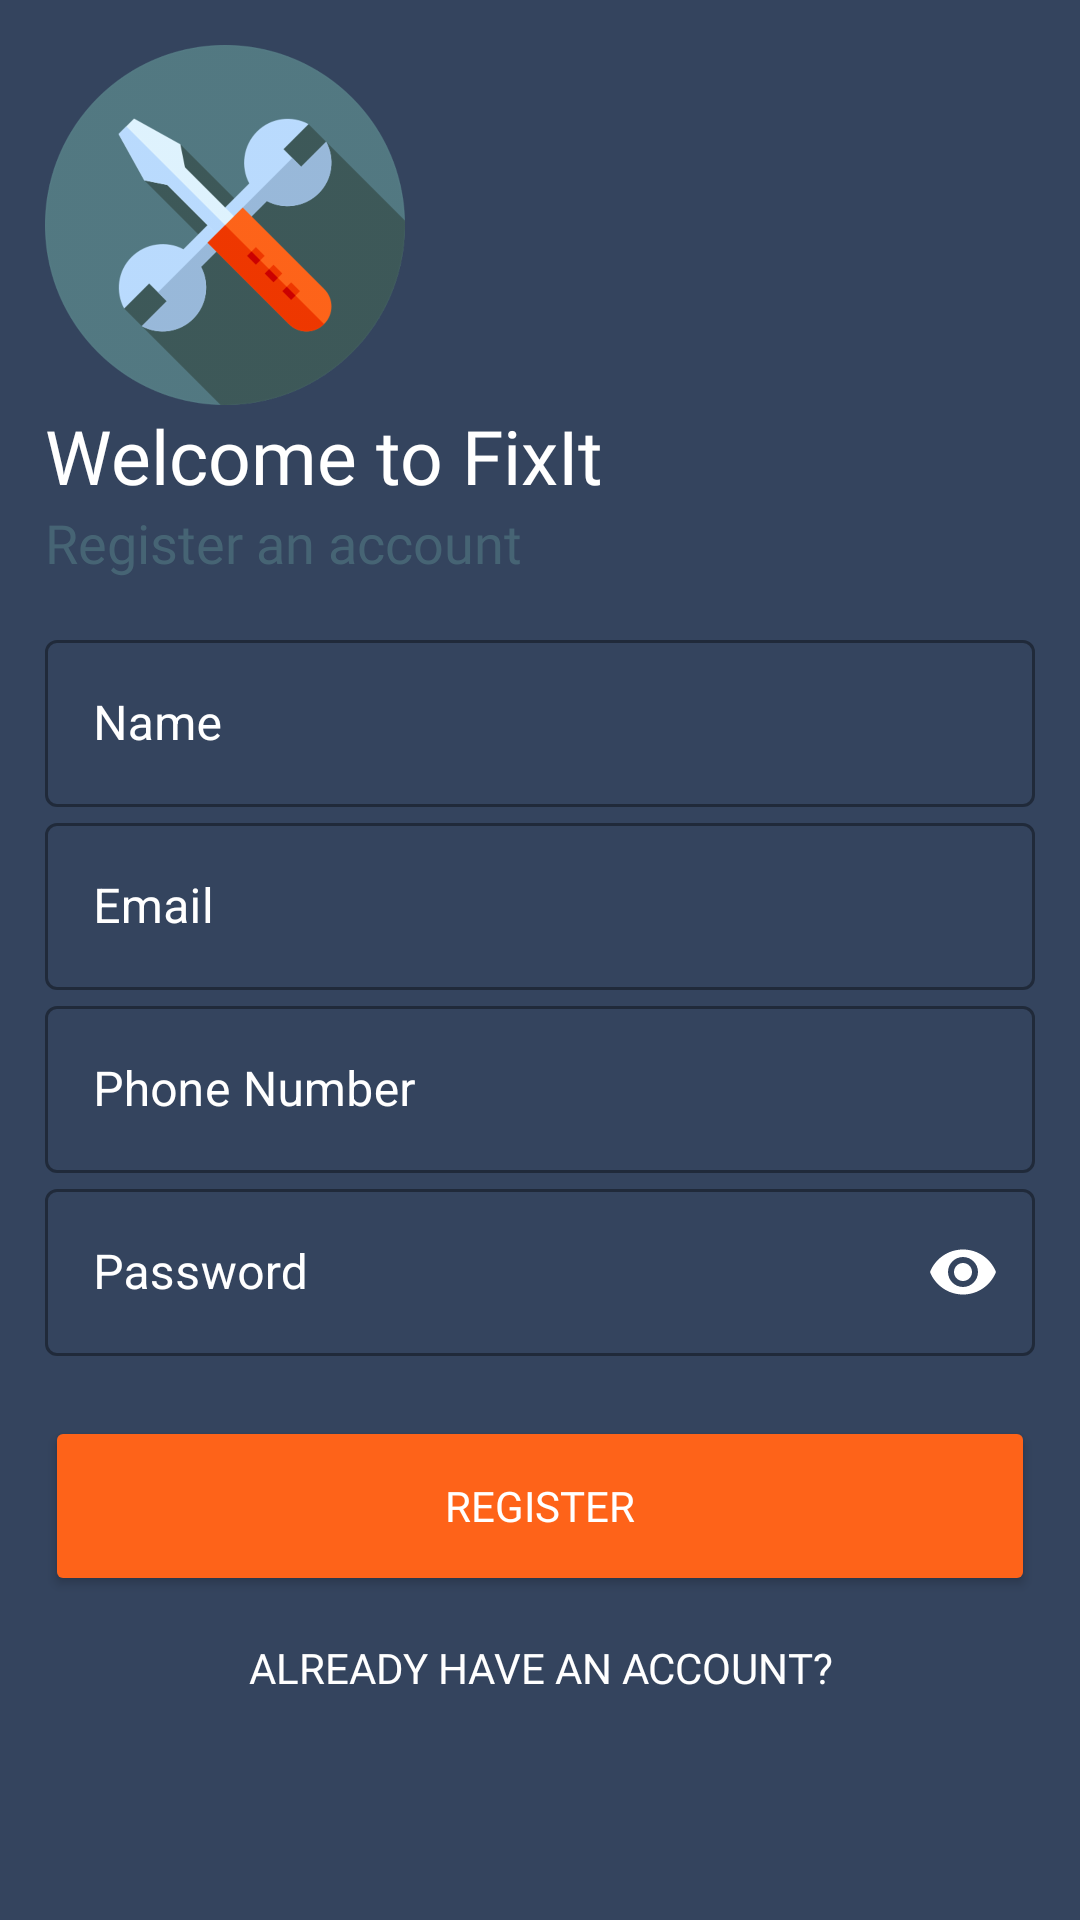

This screen was rendered from an Android layout file. Write that file and the resources it references.
<!-- AndroidManifest.xml: application theme AppTheme -->
<!-- res/layout/activity_register.xml -->
<?xml version="1.0" encoding="utf-8"?>
<ScrollView xmlns:android="http://schemas.android.com/apk/res/android"
    xmlns:app="http://schemas.android.com/apk/res-auto"
    xmlns:tools="http://schemas.android.com/tools"
    android:layout_width="match_parent"
    android:layout_height="match_parent"
    android:background="#34445e"
    android:orientation="vertical"
    android:padding="15dp"
    tools:context=".Activities.UserRegisterActivity">

    <LinearLayout
        android:layout_width="match_parent"
        android:layout_height="match_parent"
        android:background="#34445e"
        android:orientation="vertical">

        <ImageView
            android:id="@+id/reg_icon"
            android:layout_width="120dp"
            android:layout_height="120dp"
            android:src="@drawable/app_icon"
            android:transitionName="app_image" />

        <TextView
            android:id="@+id/reg_text"
            android:layout_width="wrap_content"
            android:layout_height="wrap_content"
            android:fontFamily="@font/nunito_bold"
            android:text="Welcome to FixIt"
            android:textColor="@color/white"
            android:textSize="25sp"
            android:transitionName="app_text" />

        <TextView
            android:id="@+id/register_desc"
            android:layout_width="wrap_content"
            android:layout_height="wrap_content"
            android:text="Register an account"
            android:textColor="#99537983"
            android:textSize="18sp"
            android:transitionName="desc_tran"
            app:fontFamily="@font/nunito_bold" />


        <LinearLayout
            android:layout_width="match_parent"
            android:layout_height="wrap_content"
            android:layout_marginTop="15dp"
            android:layout_marginBottom="20dp"
            android:orientation="vertical">

            <com.google.android.material.textfield.TextInputLayout
                android:id="@+id/reg_name"
                style="@style/Widget.MaterialComponents.TextInputLayout.OutlinedBox"
                android:layout_width="match_parent"
                android:layout_height="wrap_content"
                android:clickable="true"
                android:hint="Name"
                android:textColorHint="@color/white">

                <com.google.android.material.textfield.TextInputEditText
                    android:layout_width="match_parent"
                    android:layout_height="wrap_content"
                    android:inputType="text"
                    android:textColor="@color/white" />

            </com.google.android.material.textfield.TextInputLayout>


            <com.google.android.material.textfield.TextInputLayout
                android:id="@+id/reg_email"
                style="@style/Widget.MaterialComponents.TextInputLayout.OutlinedBox"
                android:layout_width="match_parent"
                android:layout_height="wrap_content"
                android:clickable="true"
                android:hint="Email"
                android:textColorHint="@color/white">

                <com.google.android.material.textfield.TextInputEditText
                    android:layout_width="match_parent"
                    android:layout_height="wrap_content"
                    android:inputType="textEmailAddress"
                    android:textColor="@color/white" />

            </com.google.android.material.textfield.TextInputLayout>

            <com.google.android.material.textfield.TextInputLayout
                android:id="@+id/reg_phone_number"
                style="@style/Widget.MaterialComponents.TextInputLayout.OutlinedBox"
                android:layout_width="match_parent"
                android:layout_height="wrap_content"
                android:clickable="true"
                android:hint="Phone Number"
                android:textColorHint="@color/white">

                <com.google.android.material.textfield.TextInputEditText
                    android:layout_width="match_parent"
                    android:layout_height="wrap_content"
                    android:inputType="number"
                    android:textColor="@color/white" />

            </com.google.android.material.textfield.TextInputLayout>

            <com.google.android.material.textfield.TextInputLayout
                android:id="@+id/reg_password"
                style="@style/Widget.MaterialComponents.TextInputLayout.OutlinedBox"
                android:layout_width="match_parent"
                android:layout_height="wrap_content"
                android:clickable="true"
                android:hint="Password"
                android:textColorHint="@color/white"
                android:transitionName="password_tran"
                app:passwordToggleEnabled="true"
                app:passwordToggleTint="@color/white">

                <com.google.android.material.textfield.TextInputEditText
                    android:layout_width="match_parent"
                    android:layout_height="wrap_content"
                    android:inputType="textPassword"
                    android:textColor="@color/white" />

            </com.google.android.material.textfield.TextInputLayout>

        </LinearLayout>


        <Button
            android:id="@+id/reg_btn"
            android:layout_width="match_parent"
            android:layout_height="60dp"
            android:backgroundTint="@color/colorAccent"
            android:fontFamily="@font/nunito_bold"
            android:text="Register"
            android:textColor="@color/white"
            android:transitionName="btn_tran" />

        <Button
            android:id="@+id/reg_login_btn"
            android:layout_width="match_parent"
            android:layout_height="wrap_content"
            android:background="#00000000"
            android:fontFamily="@font/nunito_bold"
            android:text="Already have an account?"
            android:textColor="@color/white"
            android:transitionName="account_tran" />

    </LinearLayout>

</ScrollView>
<!-- resources referenced by this layout -->
<resources>
  <color name="colorAccent">#FE6319</color>
  <color name="white">#FFFFFF</color>
  <!-- drawable app_icon: png bitmap (drawable-hdpi, 27373 bytes) -->
  <style name="AppTheme" parent="Theme.MaterialComponents.Light.NoActionBar">
          
          <item name="colorPrimary">@color/white</item>
          <item name="colorPrimaryDark">@color/colorPrimaryDark</item>
          <item name="colorAccent">#FE6319</item>
  
  
      </style>
  <color name="colorPrimaryDark">#34445e</color>
</resources>
